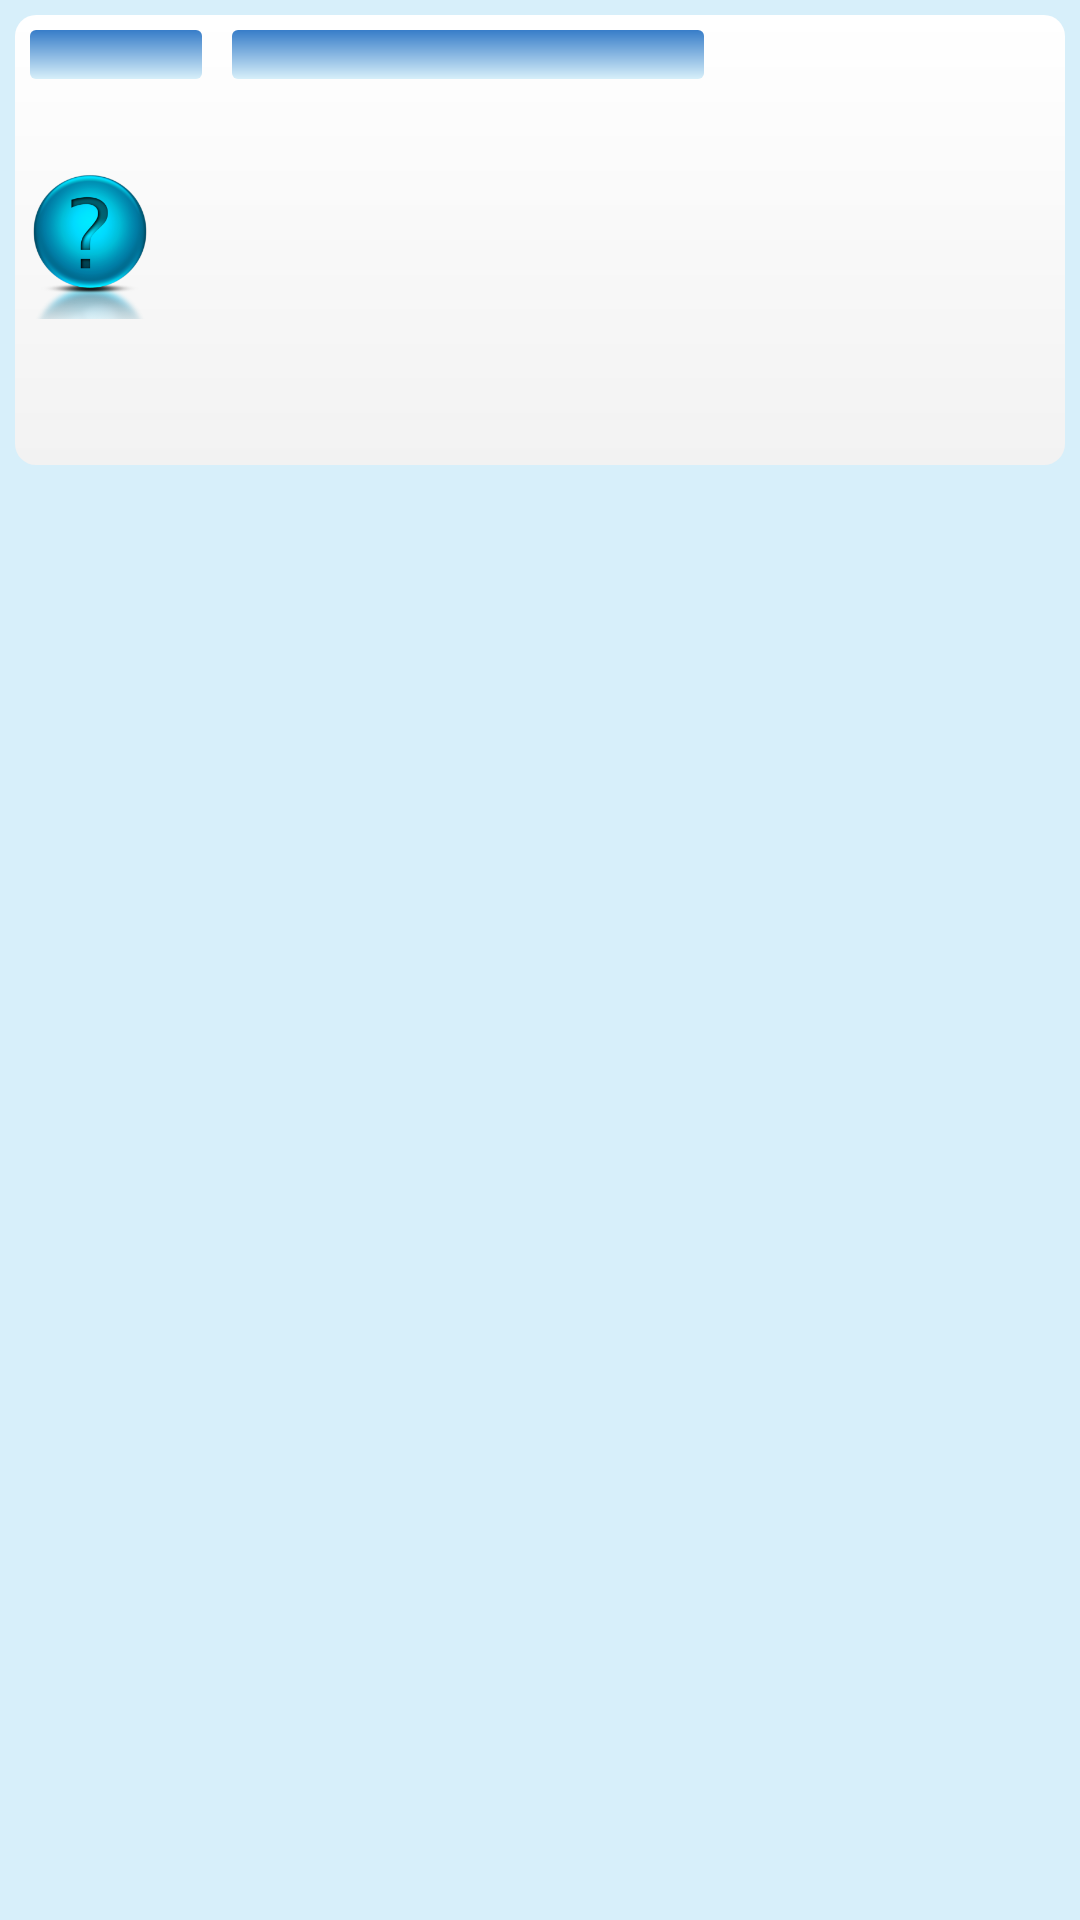

Write the Android layout XML for this screen, with the resource values it uses.
<!-- AndroidManifest.xml: application theme AppTheme -->
<!-- res/layout/question_list.xml -->
<?xml version="1.0" encoding="utf-8"?>
<LinearLayout xmlns:android="http://schemas.android.com/apk/res/android"
   android:background="#d7effa"
    android:alpha="1"
    android:layout_width="match_parent"
    android:layout_height="wrap_content">
    <LinearLayout
        android:layout_width="match_parent"
        android:layout_height="150dp"
        android:layout_margin="5dp"
        android:orientation="vertical"
        android:background="@drawable/gradient_questlist">
        <LinearLayout
            android:layout_width="match_parent"
            android:layout_height="wrap_content"
            android:orientation="horizontal"
            android:weightSum="1">
            <TextView
                android:layout_width="wrap_content"
                android:layout_height="wrap_content"
                android:alpha="1"
                android:layout_margin="5dp"
                android:id="@+id/name"
                android:textColor="#333"
                android:textSize="12dp"
                android:gravity="center_horizontal"
                android:background="@drawable/gradient_greymix"
                android:layout_weight="0.25" />
            <TextView
                android:layout_width="100dp"
                android:layout_height="wrap_content"
                android:id="@+id/views"
                android:alpha="1"
                android:gravity="center_horizontal"
                android:layout_margin="5dp"
                android:textColor="#333"
                android:textSize="12dp"
                android:background="@drawable/gradient_greymix"
                android:layout_weight="0.25" />
        </LinearLayout>
        <LinearLayout
            android:layout_width="match_parent"
            android:layout_height="100dp"
            android:orientation="horizontal">
            <ImageView
                android:layout_width="50dp"
                android:layout_height="50dp"
                android:src="@drawable/questionicon"
                android:layout_gravity="center_vertical"/>
            <TextView
                android:layout_width="match_parent"
                android:layout_height="100dp"

                android:textStyle="italic"

                android:id="@+id/ques"
                android:textSize="17dp"
                android:textColor="#333"
                android:layout_marginLeft="10dp"
                android:layout_marginRight="10dp"
                android:gravity="center_vertical"

                />
        </LinearLayout>

        <TextView
            android:layout_width="wrap_content"
            android:layout_height="wrap_content"
            android:alpha="1"
            android:layout_marginLeft="3dp"
            android:textColor="#333"
            android:id="@+id/loc"
            android:textSize="12dp"
            android:gravity="center_horizontal"
            android:background="@drawable/gradient_greymix" />
    </LinearLayout>

</LinearLayout>
<!-- resources referenced by this layout -->
<resources>
  <!-- drawable gradient_greymix (drawable-xhdpi) -->
  <?xml version="1.0" encoding="utf-8"?>
  <shape xmlns:android="http://schemas.android.com/apk/res/android"
      android:layout_height="match_parent"
      android:layout_width="match_parent"
      android:shape="rectangle" >
      <corners android:bottomRightRadius="2dp"
          android:bottomLeftRadius="2dp"
          android:topLeftRadius="2dp"
          android:topRightRadius="2dp"/>
      <gradient
          android:angle="90"
          android:endColor="#377dc8"
          android:startColor="#d7effa" />
  
  </shape>
  <!-- drawable gradient_questlist (drawable-xxhdpi-v11) -->
  <?xml version="1.0" encoding="utf-8"?>
  <shape xmlns:android="http://schemas.android.com/apk/res/android"
      android:layout_height="match_parent"
      android:layout_width="match_parent"
      android:shape="rectangle" >
      <corners android:bottomRightRadius="7dp"
          android:bottomLeftRadius="7dp"
          android:topLeftRadius="7dp"
          android:topRightRadius="7dp"/>
      <gradient
          android:angle="90"
          android:endColor="#ffffff"
          android:startColor="#f2f2f2" />
  
  </shape>
  <!-- drawable questionicon: png bitmap (drawable, 47587 bytes) -->
  <style name="AppTheme" parent="Theme.AppCompat.Light.DarkActionBar">
          <item name="windowActionBar">false</item>
          <item name="windowNoTitle">true</item>
      </style>
</resources>
